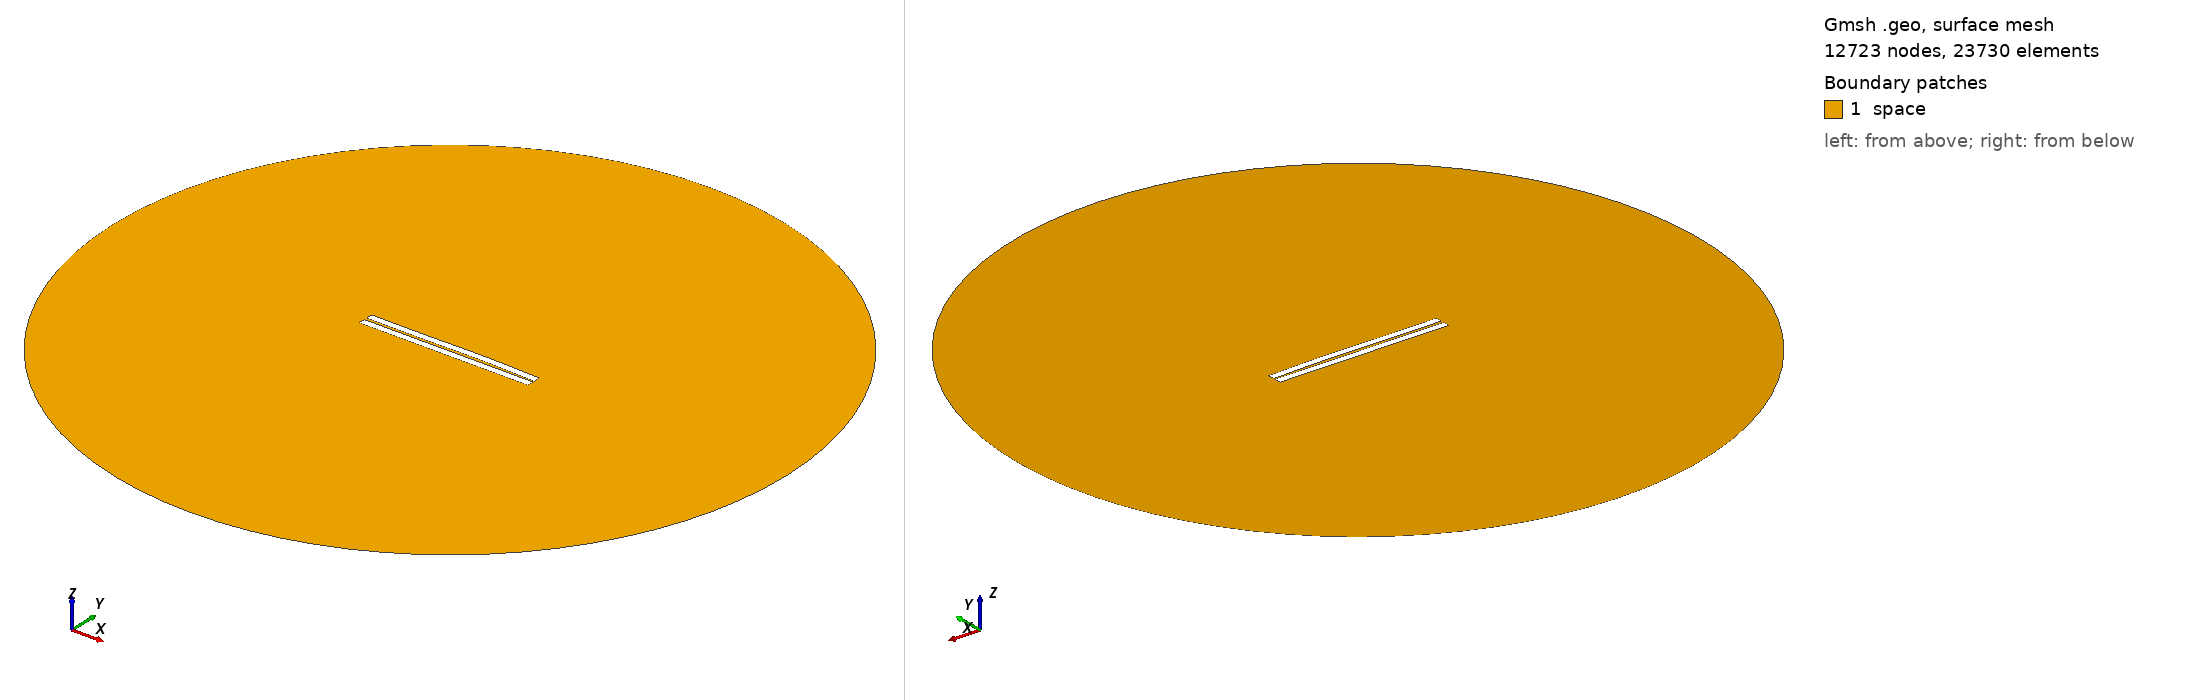

Gmsh geometry script, surface-meshed: 12723 nodes, 23730 surface elements. Boundary patches (legend numbers): 1 space. Left view from above one corner, right view from below the opposite corner. Legend entries are the model's physical surfaces. The drawing asked Gmsh for element sizes between 1% and 20% of the model's largest extent; the script's own settings can give other sizes.

=== 103.geo (drawn) ===
//---------------------------------------
// Geometry kernel
//---------------------------------------

SetFactory("OpenCASCADE");



//---------------------------------------
// Parameters of the geometry
//---------------------------------------

// Overetch of the upper plate
overetch = 0.0;

// Distance between the plates
distance = 1.5;

// Discretization over the x axis (for the deformation)
nx = 50; 

// Length of the plate
L = 100 - overetch; 

// Number of modes
n = 4; 

// 1st mode coefficient
coeff(1) = -0.15;
beta(1) = 0.596864 * 3.1415926535 / L;

// 2nd mode coefficient
coeff(2) = 0.15;
beta(2) = 1.49418 * 3.1415926535 / L;

// 3rd mode coefficient
coeff(3) = -0.15;
beta(3) = 2.50025 * 3.1415926535 / L;

// 4th mode coefficient
coeff(4) = 0.0;
beta(4) = 3.49999 * 3.1415926535 / L;



//---------------------------------------
// Upper plate (deformed rectangle)
//---------------------------------------

// Coordiantes of the upper plate
xmin = -50;
xmax = 50 - overetch;

// Height of the upper plate
yheight = 4 - 2 * overetch;

// Indexes of the points
UpperID[] = {};
LowerID[] = {};
LeftID[] = {};
RightID[] = {};

// Point index
p = 1;

// Horizontal edges
For i In {1:nx}
    x = xmin + (i-1)*(xmax - xmin)/(nx-1);

    y_bottom = distance / 2 + overetch;
    For j In {1:n}
        C = (Cosh(beta(j)*L) + Cos(beta(j)*L)) / (Sinh(beta(j)*L) + Sin(beta(j)*L));
        y_bottom  = y_bottom + coeff(j) * (Cosh(beta(j)*(x+50)) - Cos(beta(j)*(x+50)) - C * (Sinh(beta(j)*(x+50)) - Sin(beta(j)*(x+50))));
    EndFor

    y_top = y_bottom + yheight;

    Point(p) = {x, y_top, 0, 1.0};
    UpperID[i] = p;
    p = p + 1;

    Point(p) = {x, y_bottom, 0, 1.0};
    LowerID[i] = p;
    p = p + 1;
EndFor

// Create point lists
UpperPts[] = {}; LowerPts[] = {};
For i In {1:nx}
  UpperPts[] += {UpperID[i]};
  LowerPts[] += {LowerID[i]};
EndFor

// Build splines
Spline(1) = {UpperPts[]};
Spline(2) = {LowerPts[]};
Line(3) = {LowerPts[nx-1], UpperPts[nx-1]};
Line(4) = {LowerPts[0], UpperPts[0]};

// Build the plane surface
Curve Loop(1) = {2, 3, -1, -4};
Plane Surface(1) = {1};



//---------------------------------------
// Lower plate (rectangle)
//---------------------------------------

// Vertices
Point(1001) = {-50, -1, 0, 1.0};
Point(1002) = { 50, -1, 0, 1.0};
Point(1003) = { 50,  -5, 0, 1.0};
Point(1004) = {-50,  -5, 0, 1.0};

// Edges
Line(5) = {1001, 1002};
Line(6) = {1002, 1003};
Line(7) = {1003, 1004};
Line(8) = {1004, 1001};

// Plane surface
Line Loop(2) = {5, 6, 7, 8};
Plane Surface(2) = {2}; 



//---------------------------------------
// Outer (fictious) boundary
//---------------------------------------

// Points
Point(1005) = {0, 0, 0};       // Center
Point(1006) = {200, 0, 0};     // Start point
Point(1007) = {0, 200, 0};     // 90 degrees
Point(1008) = {-200, 0, 0};    // 180 degrees
Point(1009) = {0, -200, 0};    // 270 degrees

// Circle arcs (each needs start, center, end)
Circle(9) = {1006, 1005, 1007};
Circle(10) = {1007, 1005, 1008};
Circle(11) = {1008, 1005, 1009};
Circle(12) = {1009, 1005, 1006};

// Plane surface for the entire domain
Curve Loop(3) = {9, 10, 11, 12};
Surface(3) = {3};

// Subtract the plates from the whole domain to obtain the actual domain where we want to solve the equations
BooleanDifference{ Surface{3}; Delete; }{ Surface{1}; Surface{2}; Delete; }




//---------------------------------------
// Transfinite Lines/Curves
//---------------------------------------

// Set the number of points on the boundaries
r = 7;

// Plates
Transfinite Curve {1, 2} = 50*r Using Progression 1;
Transfinite Curve {3, 4} = 2*r Using Progression 1;
Transfinite Line {5, 7} = 50*r Using Progression 1;
Transfinite Line {6, 8} = 2*r Using Progression 1;

// Outer boundary
Transfinite Line {9, 10, 11, 12} = 20 Using Progression 1;



//---------------------------------------
// Physical groups
//---------------------------------------                

// Physical curves (boundaries)
Physical Line("force_segment", 10) = {2};
Physical Line("upper_plate", 11) = {1, 3, 4};
Physical Line("lower_plate", 12) = {5, 6, 7, 8};
Physical Line("boundary", 20) = {9, 10, 11, 12};

// Physical Surfaces
Physical Surface("space", 30) = {3};



//---------------------------------------
// 6. Generate the Mesh
//---------------------------------------

// 2D mesh generation
Mesh 2;
